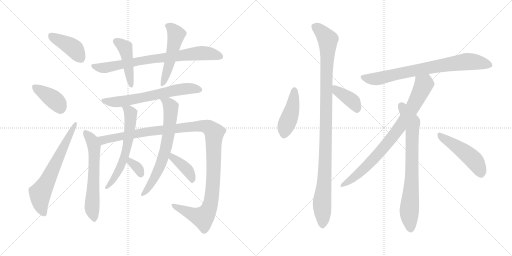
t = 0.00 s
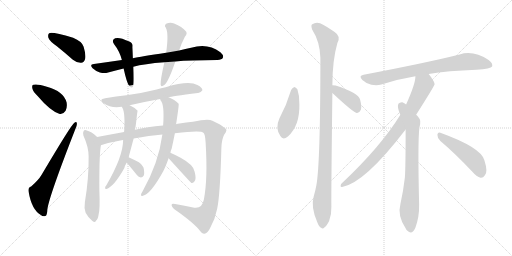
t = 3.02 s
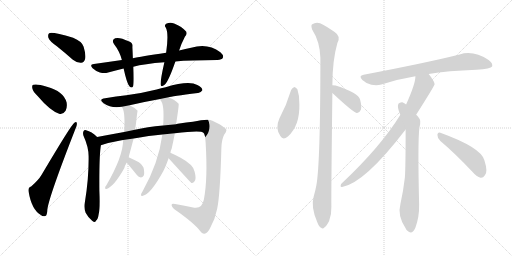
t = 6.04 s
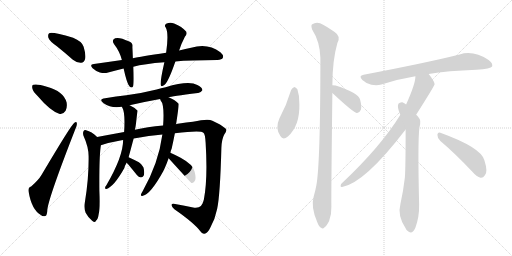
t = 9.06 s
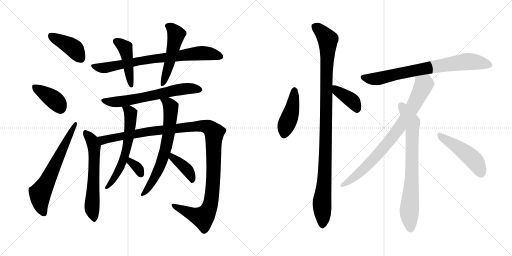
t = 12.08 s
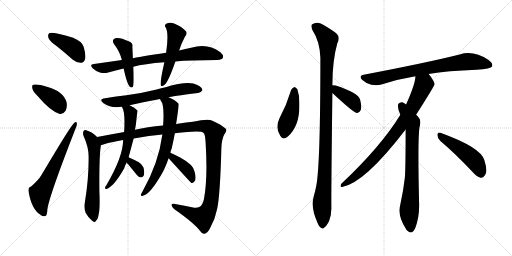
t = 15.10 s

The animated SVG that drew these frames (rendered in a browser with its animation timeline set to each time). Animation: 20 CSS @keyframes rules; one cycle of 15.10 s.

<svg version="1.1" viewBox="0 0 2048 1024" xmlns="http://www.w3.org/2000/svg">
  <g stroke="lightgray" stroke-dasharray="1,1" stroke-width="1" transform="scale(4, 4)">
    <line x1="0" y1="0" x2="256" y2="256"></line>
    <line x1="256" y1="0" x2="0" y2="256"></line>
    <line x1="128" y1="0" x2="128" y2="256"></line>
    <line x1="0" y1="128" x2="256" y2="128"></line>
    <line x1="256" y1="0" x2="512" y2="256"></line>
    <line x1="512" y1="0" x2="256" y2="256"></line>
    <line x1="384" y1="0" x2="384" y2="256"></line>
    <line x1="256" y1="128" x2="512" y2="128"></line>
  </g>
<g transform="scale(1, -1) translate(0, -850)">
   <style type="text/css">
    @keyframes keyframes0 {
      from {
       stroke: black;
       stroke-dashoffset: 412;
       stroke-width: 128;
       }
       57% {
       animation-timing-function: step-end;
       stroke: black;
       stroke-dashoffset: 0;
       stroke-width: 128;
       }
       to {
       stroke: black;
       stroke-width: 1024;
       }
       }
       #make-me-a-hanzi-animation-0 {
         animation: keyframes0 0.585286s both;
         animation-delay: 0.000000s;
         animation-timing-function: linear;
       }
    @keyframes keyframes1 {
      from {
       stroke: black;
       stroke-dashoffset: 391;
       stroke-width: 128;
       }
       56% {
       animation-timing-function: step-end;
       stroke: black;
       stroke-dashoffset: 0;
       stroke-width: 128;
       }
       to {
       stroke: black;
       stroke-width: 1024;
       }
       }
       #make-me-a-hanzi-animation-1 {
         animation: keyframes1 0.568197s both;
         animation-delay: 0.585286s;
         animation-timing-function: linear;
       }
    @keyframes keyframes2 {
      from {
       stroke: black;
       stroke-dashoffset: 649;
       stroke-width: 128;
       }
       68% {
       animation-timing-function: step-end;
       stroke: black;
       stroke-dashoffset: 0;
       stroke-width: 128;
       }
       to {
       stroke: black;
       stroke-width: 1024;
       }
       }
       #make-me-a-hanzi-animation-2 {
         animation: keyframes2 0.778158s both;
         animation-delay: 1.153483s;
         animation-timing-function: linear;
       }
    @keyframes keyframes3 {
      from {
       stroke: black;
       stroke-dashoffset: 772;
       stroke-width: 128;
       }
       72% {
       animation-timing-function: step-end;
       stroke: black;
       stroke-dashoffset: 0;
       stroke-width: 128;
       }
       to {
       stroke: black;
       stroke-width: 1024;
       }
       }
       #make-me-a-hanzi-animation-3 {
         animation: keyframes3 0.878255s both;
         animation-delay: 1.931641s;
         animation-timing-function: linear;
       }
    @keyframes keyframes4 {
      from {
       stroke: black;
       stroke-dashoffset: 451;
       stroke-width: 128;
       }
       59% {
       animation-timing-function: step-end;
       stroke: black;
       stroke-dashoffset: 0;
       stroke-width: 128;
       }
       to {
       stroke: black;
       stroke-width: 1024;
       }
       }
       #make-me-a-hanzi-animation-4 {
         animation: keyframes4 0.617025s both;
         animation-delay: 2.809896s;
         animation-timing-function: linear;
       }
    @keyframes keyframes5 {
      from {
       stroke: black;
       stroke-dashoffset: 513;
       stroke-width: 128;
       }
       63% {
       animation-timing-function: step-end;
       stroke: black;
       stroke-dashoffset: 0;
       stroke-width: 128;
       }
       to {
       stroke: black;
       stroke-width: 1024;
       }
       }
       #make-me-a-hanzi-animation-5 {
         animation: keyframes5 0.667480s both;
         animation-delay: 3.426921s;
         animation-timing-function: linear;
       }
    @keyframes keyframes6 {
      from {
       stroke: black;
       stroke-dashoffset: 646;
       stroke-width: 128;
       }
       68% {
       animation-timing-function: step-end;
       stroke: black;
       stroke-dashoffset: 0;
       stroke-width: 128;
       }
       to {
       stroke: black;
       stroke-width: 1024;
       }
       }
       #make-me-a-hanzi-animation-6 {
         animation: keyframes6 0.775716s both;
         animation-delay: 4.094401s;
         animation-timing-function: linear;
       }
    @keyframes keyframes7 {
      from {
       stroke: black;
       stroke-dashoffset: 617;
       stroke-width: 128;
       }
       67% {
       animation-timing-function: step-end;
       stroke: black;
       stroke-dashoffset: 0;
       stroke-width: 128;
       }
       to {
       stroke: black;
       stroke-width: 1024;
       }
       }
       #make-me-a-hanzi-animation-7 {
         animation: keyframes7 0.752116s both;
         animation-delay: 4.870117s;
         animation-timing-function: linear;
       }
    @keyframes keyframes8 {
      from {
       stroke: black;
       stroke-dashoffset: 1208;
       stroke-width: 128;
       }
       80% {
       animation-timing-function: step-end;
       stroke: black;
       stroke-dashoffset: 0;
       stroke-width: 128;
       }
       to {
       stroke: black;
       stroke-width: 1024;
       }
       }
       #make-me-a-hanzi-animation-8 {
         animation: keyframes8 1.233073s both;
         animation-delay: 5.622233s;
         animation-timing-function: linear;
       }
    @keyframes keyframes9 {
      from {
       stroke: black;
       stroke-dashoffset: 612;
       stroke-width: 128;
       }
       67% {
       animation-timing-function: step-end;
       stroke: black;
       stroke-dashoffset: 0;
       stroke-width: 128;
       }
       to {
       stroke: black;
       stroke-width: 1024;
       }
       }
       #make-me-a-hanzi-animation-9 {
         animation: keyframes9 0.748047s both;
         animation-delay: 6.855306s;
         animation-timing-function: linear;
       }
    @keyframes keyframes10 {
      from {
       stroke: black;
       stroke-dashoffset: 333;
       stroke-width: 128;
       }
       52% {
       animation-timing-function: step-end;
       stroke: black;
       stroke-dashoffset: 0;
       stroke-width: 128;
       }
       to {
       stroke: black;
       stroke-width: 1024;
       }
       }
       #make-me-a-hanzi-animation-10 {
         animation: keyframes10 0.520996s both;
         animation-delay: 7.603353s;
         animation-timing-function: linear;
       }
    @keyframes keyframes11 {
      from {
       stroke: black;
       stroke-dashoffset: 678;
       stroke-width: 128;
       }
       69% {
       animation-timing-function: step-end;
       stroke: black;
       stroke-dashoffset: 0;
       stroke-width: 128;
       }
       to {
       stroke: black;
       stroke-width: 1024;
       }
       }
       #make-me-a-hanzi-animation-11 {
         animation: keyframes11 0.801758s both;
         animation-delay: 8.124349s;
         animation-timing-function: linear;
       }
    @keyframes keyframes12 {
      from {
       stroke: black;
       stroke-dashoffset: 398;
       stroke-width: 128;
       }
       56% {
       animation-timing-function: step-end;
       stroke: black;
       stroke-dashoffset: 0;
       stroke-width: 128;
       }
       to {
       stroke: black;
       stroke-width: 1024;
       }
       }
       #make-me-a-hanzi-animation-12 {
         animation: keyframes12 0.573893s both;
         animation-delay: 8.926107s;
         animation-timing-function: linear;
       }
    @keyframes keyframes13 {
      from {
       stroke: black;
       stroke-dashoffset: 439;
       stroke-width: 128;
       }
       59% {
       animation-timing-function: step-end;
       stroke: black;
       stroke-dashoffset: 0;
       stroke-width: 128;
       }
       to {
       stroke: black;
       stroke-width: 1024;
       }
       }
       #make-me-a-hanzi-animation-13 {
         animation: keyframes13 0.607259s both;
         animation-delay: 9.500000s;
         animation-timing-function: linear;
       }
    @keyframes keyframes14 {
      from {
       stroke: black;
       stroke-dashoffset: 1070;
       stroke-width: 128;
       }
       78% {
       animation-timing-function: step-end;
       stroke: black;
       stroke-dashoffset: 0;
       stroke-width: 128;
       }
       to {
       stroke: black;
       stroke-width: 1024;
       }
       }
       #make-me-a-hanzi-animation-14 {
         animation: keyframes14 1.120768s both;
         animation-delay: 10.107259s;
         animation-timing-function: linear;
       }
    @keyframes keyframes15 {
      from {
       stroke: black;
       stroke-dashoffset: 392;
       stroke-width: 128;
       }
       56% {
       animation-timing-function: step-end;
       stroke: black;
       stroke-dashoffset: 0;
       stroke-width: 128;
       }
       to {
       stroke: black;
       stroke-width: 1024;
       }
       }
       #make-me-a-hanzi-animation-15 {
         animation: keyframes15 0.569010s both;
         animation-delay: 11.228027s;
         animation-timing-function: linear;
       }
    @keyframes keyframes16 {
      from {
       stroke: black;
       stroke-dashoffset: 772;
       stroke-width: 128;
       }
       72% {
       animation-timing-function: step-end;
       stroke: black;
       stroke-dashoffset: 0;
       stroke-width: 128;
       }
       to {
       stroke: black;
       stroke-width: 1024;
       }
       }
       #make-me-a-hanzi-animation-16 {
         animation: keyframes16 0.878255s both;
         animation-delay: 11.797037s;
         animation-timing-function: linear;
       }
    @keyframes keyframes17 {
      from {
       stroke: black;
       stroke-dashoffset: 817;
       stroke-width: 128;
       }
       73% {
       animation-timing-function: step-end;
       stroke: black;
       stroke-dashoffset: 0;
       stroke-width: 128;
       }
       to {
       stroke: black;
       stroke-width: 1024;
       }
       }
       #make-me-a-hanzi-animation-17 {
         animation: keyframes17 0.914876s both;
         animation-delay: 12.675292s;
         animation-timing-function: linear;
       }
    @keyframes keyframes18 {
      from {
       stroke: black;
       stroke-dashoffset: 761;
       stroke-width: 128;
       }
       71% {
       animation-timing-function: step-end;
       stroke: black;
       stroke-dashoffset: 0;
       stroke-width: 128;
       }
       to {
       stroke: black;
       stroke-width: 1024;
       }
       }
       #make-me-a-hanzi-animation-18 {
         animation: keyframes18 0.869303s both;
         animation-delay: 13.590168s;
         animation-timing-function: linear;
       }
    @keyframes keyframes19 {
      from {
       stroke: black;
       stroke-dashoffset: 481;
       stroke-width: 128;
       }
       61% {
       animation-timing-function: step-end;
       stroke: black;
       stroke-dashoffset: 0;
       stroke-width: 128;
       }
       to {
       stroke: black;
       stroke-width: 1024;
       }
       }
       #make-me-a-hanzi-animation-19 {
         animation: keyframes19 0.641439s both;
         animation-delay: 14.459471s;
         animation-timing-function: linear;
       }
</style>
<path d="M 227.5 665.0 Q 258.5 640.0 291.5 611.0 Q 307.5 598.0 324.5 599.0 Q 336.5 600.0 340.5 614.0 Q 344.5 630.0 334.5 663.0 Q 327.5 685.0 292.5 699.0 Q 207.5 724.0 196.5 717.0 Q 190.5 713.0 193.5 699.0 Q 197.5 686.0 227.5 665.0 Z" fill="lightgray"></path> 
<path d="M 149.5 467.0 Q 200.5 407.0 236.5 395.0 Q 252.5 391.0 262.5 407.0 Q 269.5 420.0 266.5 440.0 Q 254.5 485.0 187.5 503.0 Q 147.5 516.0 133.5 511.0 Q 126.5 510.0 129.5 496.0 Q 132.5 483.0 149.5 467.0 Z" fill="lightgray"></path> 
<path d="M 124.5 104.0 Q 111.5 101.0 114.5 83.0 Q 126.5 11.0 163.5 -10.0 Q 170.5 -17.0 181.5 -14.0 Q 188.5 -13.0 189.5 13.0 Q 196.5 65.0 301.5 334.0 Q 308.5 350.0 307.5 356.0 Q 306.5 366.0 297.5 359.0 Q 285.5 352.0 166.5 151.0 Q 153.5 129.0 124.5 104.0 Z" fill="lightgray"></path> 
<path d="M 701.5 604.0 Q 758.5 610.0 869.5 610.0 Q 887.5 611.0 891.5 619.0 Q 895.5 629.0 881.5 641.0 Q 830.5 680.0 764.5 659.0 Q 742.5 655.0 716.5 648.0 L 664.5 639.0 Q 561.5 624.0 531.5 617.0 L 487.5 610.0 Q 432.5 603.0 375.5 594.0 Q 356.5 593.0 370.5 577.0 Q 383.5 565.0 399.5 560.0 Q 418.5 556.0 432.5 560.0 Q 462.5 569.0 494.5 576.0 L 533.5 583.0 Q 576.5 595.0 657.5 601.0 L 701.5 604.0 Z" fill="lightgray"></path> 
<path d="M 531.5 617.0 Q 530.5 642.0 529.5 662.0 Q 532.5 680.0 514.5 685.0 Q 477.5 703.0 460.5 697.0 Q 444.5 690.0 456.5 673.0 Q 478.5 645.0 487.5 610.0 L 494.5 576.0 Q 507.5 516.0 517.5 505.0 Q 527.5 495.0 532.5 505.0 Q 536.5 518.0 533.5 583.0 L 531.5 617.0 Z" fill="lightgray"></path> 
<path d="M 716.5 648.0 Q 723.5 672.0 739.5 703.0 Q 752.5 718.0 741.5 727.0 Q 729.5 742.0 696.5 756.0 Q 680.5 763.0 664.5 755.0 Q 655.5 748.0 663.5 739.0 Q 675.5 715.0 664.5 639.0 L 657.5 601.0 Q 641.5 531.0 642.5 512.0 Q 643.5 499.0 658.5 511.0 Q 673.5 523.0 701.5 604.0 L 716.5 648.0 Z" fill="lightgray"></path> 
<path d="M 674.5 461.0 Q 683.5 464.0 791.5 478.0 Q 801.5 477.0 809.5 489.0 Q 810.5 499.0 789.5 510.0 Q 755.5 529.0 662.5 501.0 Q 644.5 498.0 626.5 492.0 Q 562.5 476.0 505.5 469.0 Q 465.5 465.0 420.5 457.0 Q 392.5 453.0 414.5 437.0 Q 444.5 416.0 487.5 423.0 L 518.5 429.0 Q 573.5 442.0 640.5 454.0 L 674.5 461.0 Z" fill="lightgray"></path> 
<path d="M 388.5 302.0 Q 366.5 324.0 344.5 329.0 Q 338.5 333.0 334.5 326.0 Q 330.5 320.0 333.5 308.0 Q 354.5 262.0 354.5 224.0 Q 355.5 137.0 339.5 41.0 Q 335.5 19.0 342.5 -1.0 Q 352.5 -20.0 368.5 -33.0 Q 381.5 -43.0 384.5 -32.0 Q 391.5 -28.0 394.5 -8.0 Q 400.5 13.0 397.5 87.0 Q 396.5 216.0 402.5 262.0 Q 403.5 266.0 403.5 269.0 C 405.5 286.0 405.5 286.0 388.5 302.0 Z" fill="lightgray"></path> 
<path d="M 699.5 317.0 Q 804.5 329.0 813.5 319.0 Q 820.5 315.0 822.5 279.0 Q 831.5 134.0 815.5 52.0 Q 808.5 15.0 777.5 19.0 Q 737.5 28.0 700.5 34.0 Q 687.5 38.0 686.5 31.0 Q 685.5 24.0 697.5 13.0 Q 776.5 -42.0 800.5 -74.0 Q 809.5 -87.0 817.5 -85.0 Q 830.5 -84.0 841.5 -60.0 Q 860.5 -26.0 868.5 14.0 Q 880.5 68.0 885.5 258.0 Q 886.5 292.0 896.5 311.0 Q 912.5 332.0 900.5 337.0 Q 884.5 352.0 849.5 367.0 Q 833.5 377.0 771.5 363.0 Q 711.5 357.0 703.5 353.0 L 652.5 348.0 Q 588.5 342.0 539.5 331.0 L 496.5 322.0 Q 441.5 312.0 388.5 302.0 C 359.5 296.0 374.5 261.0 403.5 269.0 Q 439.5 281.0 486.5 289.0 Q 487.5 290.0 492.5 290.0 L 534.5 296.0 Q 597.5 308.0 649.5 312.0 L 699.5 317.0 Z" fill="lightgray"></path> 
<path d="M 487.5 423.0 Q 487.5 422.0 489.5 419.0 Q 501.5 398.0 496.5 322.0 L 492.5 290.0 Q 492.5 224.0 425.5 109.0 Q 421.5 105.0 420.5 100.0 Q 419.5 93.0 425.5 94.0 Q 455.5 103.0 497.5 178.0 Q 497.5 184.0 506.5 199.0 L 514.5 221.0 Q 532.5 288.0 534.5 296.0 L 539.5 331.0 Q 542.5 340.0 545.5 370.0 Q 549.5 406.0 550.5 407.0 Q 538.5 420.0 518.5 429.0 C 491.5 443.0 474.5 450.0 487.5 423.0 Z" fill="lightgray"></path> 
<path d="M 506.5 199.0 Q 515.5 190.0 547.5 150.0 Q 554.5 141.0 563.5 140.0 Q 570.5 140.0 574.5 147.0 Q 578.5 154.0 575.5 173.0 Q 574.5 186.0 555.5 201.0 Q 536.5 211.0 514.5 221.0 C 487.5 233.0 485.5 221.0 506.5 199.0 Z" fill="lightgray"></path> 
<path d="M 681.5 239.0 Q 682.5 248.0 686.5 255.0 Q 693.5 286.0 699.5 317.0 L 703.5 353.0 Q 703.5 354.0 704.5 354.0 Q 716.5 432.0 714.5 435.0 Q 701.5 450.0 674.5 461.0 C 647.5 473.0 626.5 481.0 640.5 454.0 Q 640.5 453.0 642.5 448.0 Q 658.5 432.0 652.5 348.0 L 649.5 312.0 Q 634.5 198.0 570.5 85.0 Q 566.5 79.0 564.5 74.0 Q 561.5 64.0 571.5 67.0 Q 602.5 73.0 653.5 166.0 Q 654.5 170.0 656.5 172.0 Q 666.5 194.0 674.5 217.0 L 681.5 239.0 Z" fill="lightgray"></path> 
<path d="M 674.5 217.0 Q 762.5 120.0 765.5 118.0 Q 771.5 117.0 777.5 124.0 Q 786.5 133.0 778.5 163.0 Q 775.5 190.0 722.5 219.0 Q 697.5 232.0 681.5 239.0 C 654.5 251.0 654.5 239.0 674.5 217.0 Z" fill="lightgray"></path> 
<path d="M 1164.5 490.0 Q 1146.5 430.0 1117.5 376.0 Q 1099.5 337.0 1121.5 306.0 Q 1131.5 288.0 1151.5 304.0 Q 1199.5 347.0 1197.5 433.0 Q 1198.5 467.0 1189.5 493.0 Q 1183.5 500.0 1177.5 502.0 Q 1168.5 499.0 1164.5 490.0 Z" fill="lightgray"></path> 
<path d="M 1329.5 509.0 Q 1329.5 608.0 1349.5 678.0 Q 1364.5 705.0 1338.5 722.0 Q 1322.5 734.0 1292.5 751.0 Q 1268.5 767.0 1247.5 752.0 Q 1243.5 748.0 1248.5 732.0 Q 1279.5 684.0 1281.5 619.0 Q 1281.5 196.0 1265.5 109.0 Q 1261.5 87.0 1254.5 63.0 Q 1242.5 21.0 1269.5 -40.0 Q 1276.5 -58.0 1284.5 -61.0 Q 1290.5 -68.0 1298.5 -59.0 Q 1305.5 -55.0 1316.5 -34.0 Q 1326.5 -9.0 1325.5 23.0 Q 1324.5 69.0 1329.5 478.0 L 1329.5 509.0 Z" fill="lightgray"></path> 
<path d="M 1329.5 478.0 Q 1413.5 400.0 1426.5 398.0 L 1428.5 398.0 Q 1438.5 399.0 1443.5 411.0 Q 1447.5 424.0 1440.5 451.0 Q 1434.5 478.0 1342.5 508.0 Q 1335.5 509.0 1329.5 509.0 C 1299.5 510.0 1307.5 498.0 1329.5 478.0 Z" fill="lightgray"></path> 
<path d="M 1714.5 554.0 Q 1790.5 567.0 1905.5 571.0 Q 1963.5 575.0 1968.5 584.0 Q 1972.5 597.0 1954.5 610.0 Q 1893.5 650.0 1838.5 632.0 Q 1706.5 599.0 1454.5 551.0 Q 1432.5 547.0 1449.5 530.0 Q 1465.5 515.0 1485.5 511.0 Q 1507.5 507.0 1525.5 512.0 Q 1588.5 533.0 1661.5 545.0 L 1714.5 554.0 Z" fill="lightgray"></path> 
<path d="M 1664.5 391.0 Q 1737.5 506.0 1738.5 513.0 Q 1737.5 519.0 1734.5 525.0 Q 1724.5 543.0 1714.5 554.0 C 1696.5 578.0 1664.5 575.0 1661.5 545.0 Q 1662.5 517.0 1624.5 432.0 L 1601.5 391.0 Q 1523.5 264.0 1369.5 119.0 Q 1362.5 115.0 1362.5 107.0 Q 1361.5 101.0 1368.5 102.0 Q 1458.5 118.0 1622.5 332.0 L 1664.5 391.0 Z" fill="lightgray"></path> 
<path d="M 1622.5 332.0 Q 1622.5 178.0 1619.5 140.0 Q 1613.5 88.0 1601.5 33.0 Q 1588.5 -13.0 1623.5 -65.0 Q 1624.5 -69.0 1629.5 -73.0 Q 1648.5 -91.0 1661.5 -61.0 Q 1677.5 -18.0 1676.5 32.0 Q 1670.5 282.0 1677.5 339.0 Q 1686.5 369.0 1674.5 380.0 Q 1670.5 386.0 1664.5 391.0 L 1624.5 432.0 Q 1617.5 438.0 1609.5 441.0 Q 1599.5 442.0 1593.5 435.0 Q 1587.5 420.0 1601.5 391.0 L 1622.5 332.0 Z" fill="lightgray"></path> 
<path d="M 1761.5 286.0 Q 1819.5 237.0 1888.5 164.0 Q 1906.5 143.0 1922.5 139.0 Q 1932.5 138.0 1939.5 149.0 Q 1952.5 162.0 1937.5 209.0 Q 1924.5 260.0 1761.5 319.0 Q 1751.5 323.0 1749.5 311.0 Q 1749.5 296.0 1761.5 286.0 Z" fill="lightgray"></path> 
      <clipPath id="make-me-a-hanzi-clip-0">
      <path d="M 227.5 665.0 Q 258.5 640.0 291.5 611.0 Q 307.5 598.0 324.5 599.0 Q 336.5 600.0 340.5 614.0 Q 344.5 630.0 334.5 663.0 Q 327.5 685.0 292.5 699.0 Q 207.5 724.0 196.5 717.0 Q 190.5 713.0 193.5 699.0 Q 197.5 686.0 227.5 665.0 Z" fill="lightgray"></path>
      </clipPath>
      <path clip-path="url(#make-me-a-hanzi-clip-0)" d="M 201.5 710.0 L 293.5 658.0 L 322.5 617.0 " fill="none" id="make-me-a-hanzi-animation-0" stroke-dasharray="284 568" stroke-linecap="round"></path>

      <clipPath id="make-me-a-hanzi-clip-1">
      <path d="M 149.5 467.0 Q 200.5 407.0 236.5 395.0 Q 252.5 391.0 262.5 407.0 Q 269.5 420.0 266.5 440.0 Q 254.5 485.0 187.5 503.0 Q 147.5 516.0 133.5 511.0 Q 126.5 510.0 129.5 496.0 Q 132.5 483.0 149.5 467.0 Z" fill="lightgray"></path>
      </clipPath>
      <path clip-path="url(#make-me-a-hanzi-clip-1)" d="M 139.5 501.0 L 210.5 456.0 L 242.5 417.0 " fill="none" id="make-me-a-hanzi-animation-1" stroke-dasharray="263 526" stroke-linecap="round"></path>

      <clipPath id="make-me-a-hanzi-clip-2">
      <path d="M 124.5 104.0 Q 111.5 101.0 114.5 83.0 Q 126.5 11.0 163.5 -10.0 Q 170.5 -17.0 181.5 -14.0 Q 188.5 -13.0 189.5 13.0 Q 196.5 65.0 301.5 334.0 Q 308.5 350.0 307.5 356.0 Q 306.5 366.0 297.5 359.0 Q 285.5 352.0 166.5 151.0 Q 153.5 129.0 124.5 104.0 Z" fill="lightgray"></path>
      </clipPath>
      <path clip-path="url(#make-me-a-hanzi-clip-2)" d="M 175.5 -4.0 L 163.5 27.0 L 160.5 76.0 L 301.5 353.0 " fill="none" id="make-me-a-hanzi-animation-2" stroke-dasharray="521 1042" stroke-linecap="round"></path>

      <clipPath id="make-me-a-hanzi-clip-3">
      <path d="M 701.5 604.0 Q 758.5 610.0 869.5 610.0 Q 887.5 611.0 891.5 619.0 Q 895.5 629.0 881.5 641.0 Q 830.5 680.0 764.5 659.0 Q 742.5 655.0 716.5 648.0 L 664.5 639.0 Q 561.5 624.0 531.5 617.0 L 487.5 610.0 Q 432.5 603.0 375.5 594.0 Q 356.5 593.0 370.5 577.0 Q 383.5 565.0 399.5 560.0 Q 418.5 556.0 432.5 560.0 Q 462.5 569.0 494.5 576.0 L 533.5 583.0 Q 576.5 595.0 657.5 601.0 L 701.5 604.0 Z" fill="lightgray"></path>
      </clipPath>
      <path clip-path="url(#make-me-a-hanzi-clip-3)" d="M 372.5 586.0 L 408.5 578.0 L 582.5 611.0 L 792.5 638.0 L 828.5 637.0 L 881.5 624.0 " fill="none" id="make-me-a-hanzi-animation-3" stroke-dasharray="644 1288" stroke-linecap="round"></path>

      <clipPath id="make-me-a-hanzi-clip-4">
      <path d="M 531.5 617.0 Q 530.5 642.0 529.5 662.0 Q 532.5 680.0 514.5 685.0 Q 477.5 703.0 460.5 697.0 Q 444.5 690.0 456.5 673.0 Q 478.5 645.0 487.5 610.0 L 494.5 576.0 Q 507.5 516.0 517.5 505.0 Q 527.5 495.0 532.5 505.0 Q 536.5 518.0 533.5 583.0 L 531.5 617.0 Z" fill="lightgray"></path>
      </clipPath>
      <path clip-path="url(#make-me-a-hanzi-clip-4)" d="M 464.5 684.0 L 500.5 659.0 L 525.5 510.0 " fill="none" id="make-me-a-hanzi-animation-4" stroke-dasharray="323 646" stroke-linecap="round"></path>

      <clipPath id="make-me-a-hanzi-clip-5">
      <path d="M 716.5 648.0 Q 723.5 672.0 739.5 703.0 Q 752.5 718.0 741.5 727.0 Q 729.5 742.0 696.5 756.0 Q 680.5 763.0 664.5 755.0 Q 655.5 748.0 663.5 739.0 Q 675.5 715.0 664.5 639.0 L 657.5 601.0 Q 641.5 531.0 642.5 512.0 Q 643.5 499.0 658.5 511.0 Q 673.5 523.0 701.5 604.0 L 716.5 648.0 Z" fill="lightgray"></path>
      </clipPath>
      <path clip-path="url(#make-me-a-hanzi-clip-5)" d="M 669.5 747.0 L 693.5 730.0 L 704.5 711.0 L 679.5 600.0 L 650.5 513.0 " fill="none" id="make-me-a-hanzi-animation-5" stroke-dasharray="385 770" stroke-linecap="round"></path>

      <clipPath id="make-me-a-hanzi-clip-6">
      <path d="M 674.5 461.0 Q 683.5 464.0 791.5 478.0 Q 801.5 477.0 809.5 489.0 Q 810.5 499.0 789.5 510.0 Q 755.5 529.0 662.5 501.0 Q 644.5 498.0 626.5 492.0 Q 562.5 476.0 505.5 469.0 Q 465.5 465.0 420.5 457.0 Q 392.5 453.0 414.5 437.0 Q 444.5 416.0 487.5 423.0 L 518.5 429.0 Q 573.5 442.0 640.5 454.0 L 674.5 461.0 Z" fill="lightgray"></path>
      </clipPath>
      <path clip-path="url(#make-me-a-hanzi-clip-6)" d="M 415.5 448.0 L 439.5 442.0 L 506.5 447.0 L 718.5 492.0 L 760.5 496.0 L 799.5 491.0 " fill="none" id="make-me-a-hanzi-animation-6" stroke-dasharray="518 1036" stroke-linecap="round"></path>

      <clipPath id="make-me-a-hanzi-clip-7">
      <path d="M 388.5 302.0 Q 366.5 324.0 344.5 329.0 Q 338.5 333.0 334.5 326.0 Q 330.5 320.0 333.5 308.0 Q 354.5 262.0 354.5 224.0 Q 355.5 137.0 339.5 41.0 Q 335.5 19.0 342.5 -1.0 Q 352.5 -20.0 368.5 -33.0 Q 381.5 -43.0 384.5 -32.0 Q 391.5 -28.0 394.5 -8.0 Q 400.5 13.0 397.5 87.0 Q 396.5 216.0 402.5 262.0 Q 403.5 266.0 403.5 269.0 C 405.5 286.0 405.5 286.0 388.5 302.0 Z" fill="lightgray"></path>
      </clipPath>
      <path clip-path="url(#make-me-a-hanzi-clip-7)" d="M 341.5 320.0 L 368.5 286.0 L 376.5 260.0 L 368.5 13.0 L 376.5 -30.0 " fill="none" id="make-me-a-hanzi-animation-7" stroke-dasharray="489 978" stroke-linecap="round"></path>

      <clipPath id="make-me-a-hanzi-clip-8">
      <path d="M 699.5 317.0 Q 804.5 329.0 813.5 319.0 Q 820.5 315.0 822.5 279.0 Q 831.5 134.0 815.5 52.0 Q 808.5 15.0 777.5 19.0 Q 737.5 28.0 700.5 34.0 Q 687.5 38.0 686.5 31.0 Q 685.5 24.0 697.5 13.0 Q 776.5 -42.0 800.5 -74.0 Q 809.5 -87.0 817.5 -85.0 Q 830.5 -84.0 841.5 -60.0 Q 860.5 -26.0 868.5 14.0 Q 880.5 68.0 885.5 258.0 Q 886.5 292.0 896.5 311.0 Q 912.5 332.0 900.5 337.0 Q 884.5 352.0 849.5 367.0 Q 833.5 377.0 771.5 363.0 Q 711.5 357.0 703.5 353.0 L 652.5 348.0 Q 588.5 342.0 539.5 331.0 L 496.5 322.0 Q 441.5 312.0 388.5 302.0 C 359.5 296.0 374.5 261.0 403.5 269.0 Q 439.5 281.0 486.5 289.0 Q 487.5 290.0 492.5 290.0 L 534.5 296.0 Q 597.5 308.0 649.5 312.0 L 699.5 317.0 Z" fill="lightgray"></path>
      </clipPath>
      <path clip-path="url(#make-me-a-hanzi-clip-8)" d="M 396.5 299.0 L 417.5 290.0 L 587.5 323.0 L 787.5 346.0 L 825.5 344.0 L 844.5 334.0 L 856.5 319.0 L 854.5 163.0 L 846.5 58.0 L 833.5 11.0 L 811.5 -20.0 L 712.5 16.0 L 694.5 29.0 " fill="none" id="make-me-a-hanzi-animation-8" stroke-dasharray="1080 2160" stroke-linecap="round"></path>

      <clipPath id="make-me-a-hanzi-clip-9">
      <path d="M 487.5 423.0 Q 487.5 422.0 489.5 419.0 Q 501.5 398.0 496.5 322.0 L 492.5 290.0 Q 492.5 224.0 425.5 109.0 Q 421.5 105.0 420.5 100.0 Q 419.5 93.0 425.5 94.0 Q 455.5 103.0 497.5 178.0 Q 497.5 184.0 506.5 199.0 L 514.5 221.0 Q 532.5 288.0 534.5 296.0 L 539.5 331.0 Q 542.5 340.0 545.5 370.0 Q 549.5 406.0 550.5 407.0 Q 538.5 420.0 518.5 429.0 C 491.5 443.0 474.5 450.0 487.5 423.0 Z" fill="lightgray"></path>
      </clipPath>
      <path clip-path="url(#make-me-a-hanzi-clip-9)" d="M 495.5 424.0 L 522.5 397.0 L 511.5 277.0 L 479.5 175.0 L 427.5 101.0 " fill="none" id="make-me-a-hanzi-animation-9" stroke-dasharray="484 968" stroke-linecap="round"></path>

      <clipPath id="make-me-a-hanzi-clip-10">
      <path d="M 506.5 199.0 Q 515.5 190.0 547.5 150.0 Q 554.5 141.0 563.5 140.0 Q 570.5 140.0 574.5 147.0 Q 578.5 154.0 575.5 173.0 Q 574.5 186.0 555.5 201.0 Q 536.5 211.0 514.5 221.0 C 487.5 233.0 485.5 221.0 506.5 199.0 Z" fill="lightgray"></path>
      </clipPath>
      <path clip-path="url(#make-me-a-hanzi-clip-10)" d="M 519.5 213.0 L 521.5 202.0 L 547.5 182.0 L 563.5 153.0 " fill="none" id="make-me-a-hanzi-animation-10" stroke-dasharray="205 410" stroke-linecap="round"></path>

      <clipPath id="make-me-a-hanzi-clip-11">
      <path d="M 681.5 239.0 Q 682.5 248.0 686.5 255.0 Q 693.5 286.0 699.5 317.0 L 703.5 353.0 Q 703.5 354.0 704.5 354.0 Q 716.5 432.0 714.5 435.0 Q 701.5 450.0 674.5 461.0 C 647.5 473.0 626.5 481.0 640.5 454.0 Q 640.5 453.0 642.5 448.0 Q 658.5 432.0 652.5 348.0 L 649.5 312.0 Q 634.5 198.0 570.5 85.0 Q 566.5 79.0 564.5 74.0 Q 561.5 64.0 571.5 67.0 Q 602.5 73.0 653.5 166.0 Q 654.5 170.0 656.5 172.0 Q 666.5 194.0 674.5 217.0 L 681.5 239.0 Z" fill="lightgray"></path>
      </clipPath>
      <path clip-path="url(#make-me-a-hanzi-clip-11)" d="M 646.5 453.0 L 673.5 437.0 L 683.5 422.0 L 672.5 298.0 L 632.5 165.0 L 590.5 93.0 L 572.5 75.0 " fill="none" id="make-me-a-hanzi-animation-11" stroke-dasharray="550 1100" stroke-linecap="round"></path>

      <clipPath id="make-me-a-hanzi-clip-12">
      <path d="M 674.5 217.0 Q 762.5 120.0 765.5 118.0 Q 771.5 117.0 777.5 124.0 Q 786.5 133.0 778.5 163.0 Q 775.5 190.0 722.5 219.0 Q 697.5 232.0 681.5 239.0 C 654.5 251.0 654.5 239.0 674.5 217.0 Z" fill="lightgray"></path>
      </clipPath>
      <path clip-path="url(#make-me-a-hanzi-clip-12)" d="M 685.5 232.0 L 692.5 215.0 L 722.5 197.0 L 752.5 167.0 L 769.5 124.0 " fill="none" id="make-me-a-hanzi-animation-12" stroke-dasharray="270 540" stroke-linecap="round"></path>

      <clipPath id="make-me-a-hanzi-clip-13">
      <path d="M 1164.5 490.0 Q 1146.5 430.0 1117.5 376.0 Q 1099.5 337.0 1121.5 306.0 Q 1131.5 288.0 1151.5 304.0 Q 1199.5 347.0 1197.5 433.0 Q 1198.5 467.0 1189.5 493.0 Q 1183.5 500.0 1177.5 502.0 Q 1168.5 499.0 1164.5 490.0 Z" fill="lightgray"></path>
      </clipPath>
      <path clip-path="url(#make-me-a-hanzi-clip-13)" d="M 1178.5 491.0 L 1167.5 408.0 L 1139.5 334.0 L 1137.5 314.0 " fill="none" id="make-me-a-hanzi-animation-13" stroke-dasharray="311 622" stroke-linecap="round"></path>

      <clipPath id="make-me-a-hanzi-clip-14">
      <path d="M 1329.5 509.0 Q 1329.5 608.0 1349.5 678.0 Q 1364.5 705.0 1338.5 722.0 Q 1322.5 734.0 1292.5 751.0 Q 1268.5 767.0 1247.5 752.0 Q 1243.5 748.0 1248.5 732.0 Q 1279.5 684.0 1281.5 619.0 Q 1281.5 196.0 1265.5 109.0 Q 1261.5 87.0 1254.5 63.0 Q 1242.5 21.0 1269.5 -40.0 Q 1276.5 -58.0 1284.5 -61.0 Q 1290.5 -68.0 1298.5 -59.0 Q 1305.5 -55.0 1316.5 -34.0 Q 1326.5 -9.0 1325.5 23.0 Q 1324.5 69.0 1329.5 478.0 L 1329.5 509.0 Z" fill="lightgray"></path>
      </clipPath>
      <path clip-path="url(#make-me-a-hanzi-clip-14)" d="M 1259.5 745.0 L 1311.5 692.0 L 1303.5 507.0 L 1301.5 211.0 L 1287.5 32.0 L 1289.5 -47.0 " fill="none" id="make-me-a-hanzi-animation-14" stroke-dasharray="942 1884" stroke-linecap="round"></path>

      <clipPath id="make-me-a-hanzi-clip-15">
      <path d="M 1329.5 478.0 Q 1413.5 400.0 1426.5 398.0 L 1428.5 398.0 Q 1438.5 399.0 1443.5 411.0 Q 1447.5 424.0 1440.5 451.0 Q 1434.5 478.0 1342.5 508.0 Q 1335.5 509.0 1329.5 509.0 C 1299.5 510.0 1307.5 498.0 1329.5 478.0 Z" fill="lightgray"></path>
      </clipPath>
      <path clip-path="url(#make-me-a-hanzi-clip-15)" d="M 1335.5 501.0 L 1351.5 482.0 L 1412.5 443.0 L 1427.5 407.0 " fill="none" id="make-me-a-hanzi-animation-15" stroke-dasharray="264 528" stroke-linecap="round"></path>

      <clipPath id="make-me-a-hanzi-clip-16">
      <path d="M 1714.5 554.0 Q 1790.5 567.0 1905.5 571.0 Q 1963.5 575.0 1968.5 584.0 Q 1972.5 597.0 1954.5 610.0 Q 1893.5 650.0 1838.5 632.0 Q 1706.5 599.0 1454.5 551.0 Q 1432.5 547.0 1449.5 530.0 Q 1465.5 515.0 1485.5 511.0 Q 1507.5 507.0 1525.5 512.0 Q 1588.5 533.0 1661.5 545.0 L 1714.5 554.0 Z" fill="lightgray"></path>
      </clipPath>
      <path clip-path="url(#make-me-a-hanzi-clip-16)" d="M 1452.5 540.0 L 1514.5 536.0 L 1711.5 579.0 L 1873.5 604.0 L 1960.5 590.0 " fill="none" id="make-me-a-hanzi-animation-16" stroke-dasharray="644 1288" stroke-linecap="round"></path>

      <clipPath id="make-me-a-hanzi-clip-17">
      <path d="M 1664.5 391.0 Q 1737.5 506.0 1738.5 513.0 Q 1737.5 519.0 1734.5 525.0 Q 1724.5 543.0 1714.5 554.0 C 1696.5 578.0 1664.5 575.0 1661.5 545.0 Q 1662.5 517.0 1624.5 432.0 L 1601.5 391.0 Q 1523.5 264.0 1369.5 119.0 Q 1362.5 115.0 1362.5 107.0 Q 1361.5 101.0 1368.5 102.0 Q 1458.5 118.0 1622.5 332.0 L 1664.5 391.0 Z" fill="lightgray"></path>
      </clipPath>
      <path clip-path="url(#make-me-a-hanzi-clip-17)" d="M 1669.5 541.0 L 1694.5 510.0 L 1650.5 417.0 L 1596.5 337.0 L 1516.5 237.0 L 1458.5 177.0 L 1370.5 110.0 " fill="none" id="make-me-a-hanzi-animation-17" stroke-dasharray="689 1378" stroke-linecap="round"></path>

      <clipPath id="make-me-a-hanzi-clip-18">
      <path d="M 1622.5 332.0 Q 1622.5 178.0 1619.5 140.0 Q 1613.5 88.0 1601.5 33.0 Q 1588.5 -13.0 1623.5 -65.0 Q 1624.5 -69.0 1629.5 -73.0 Q 1648.5 -91.0 1661.5 -61.0 Q 1677.5 -18.0 1676.5 32.0 Q 1670.5 282.0 1677.5 339.0 Q 1686.5 369.0 1674.5 380.0 Q 1670.5 386.0 1664.5 391.0 L 1624.5 432.0 Q 1617.5 438.0 1609.5 441.0 Q 1599.5 442.0 1593.5 435.0 Q 1587.5 420.0 1601.5 391.0 L 1622.5 332.0 Z" fill="lightgray"></path>
      </clipPath>
      <path clip-path="url(#make-me-a-hanzi-clip-18)" d="M 1604.5 427.0 L 1648.5 354.0 L 1648.5 154.0 L 1636.5 3.0 L 1641.5 -65.0 " fill="none" id="make-me-a-hanzi-animation-18" stroke-dasharray="633 1266" stroke-linecap="round"></path>

      <clipPath id="make-me-a-hanzi-clip-19">
      <path d="M 1761.5 286.0 Q 1819.5 237.0 1888.5 164.0 Q 1906.5 143.0 1922.5 139.0 Q 1932.5 138.0 1939.5 149.0 Q 1952.5 162.0 1937.5 209.0 Q 1924.5 260.0 1761.5 319.0 Q 1751.5 323.0 1749.5 311.0 Q 1749.5 296.0 1761.5 286.0 Z" fill="lightgray"></path>
      </clipPath>
      <path clip-path="url(#make-me-a-hanzi-clip-19)" d="M 1761.5 306.0 L 1879.5 225.0 L 1902.5 201.0 L 1923.5 157.0 " fill="none" id="make-me-a-hanzi-animation-19" stroke-dasharray="353 706" stroke-linecap="round"></path>

</g>
</svg>
